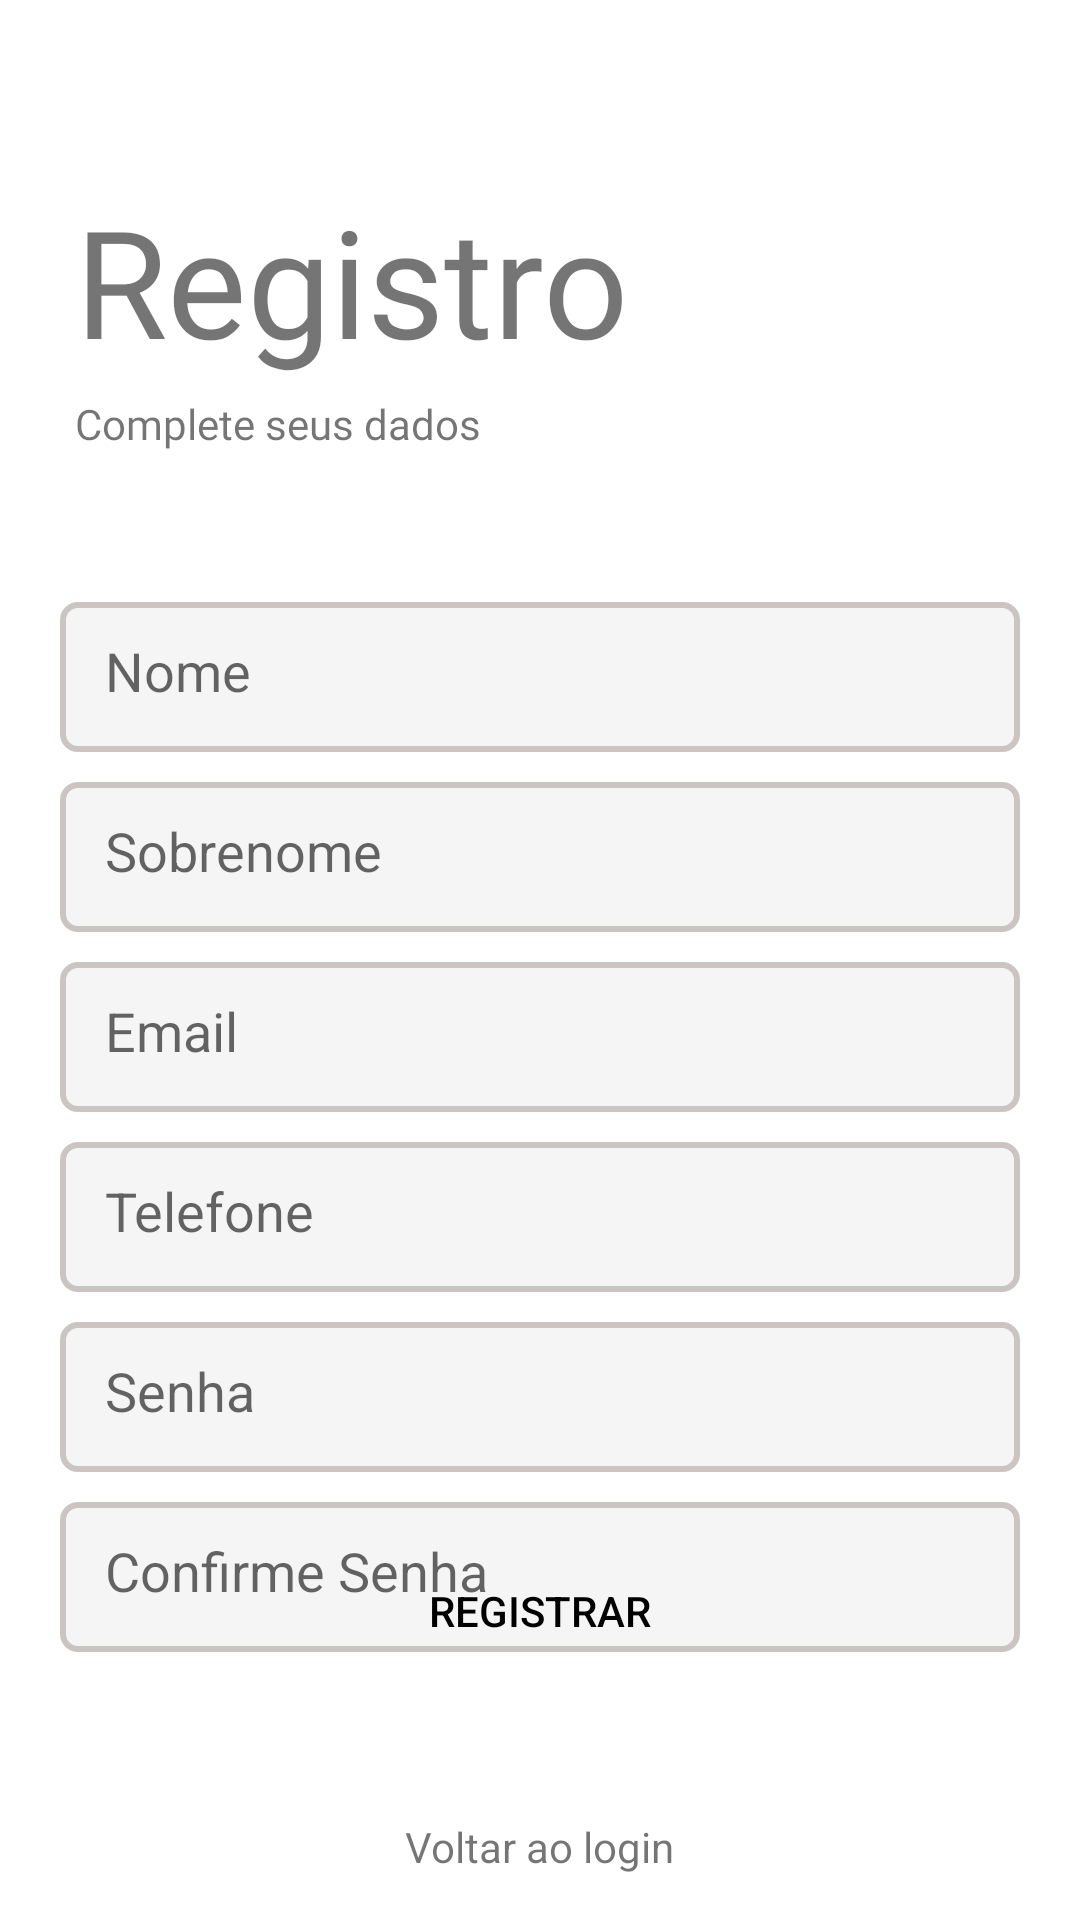

Layout XML and referenced resources for this Android screen:
<!-- AndroidManifest.xml: application theme Theme.Delivery -->
<!-- res/layout/activity_register.xml -->
<?xml version="1.0" encoding="utf-8"?>
<androidx.coordinatorlayout.widget.CoordinatorLayout xmlns:android="http://schemas.android.com/apk/res/android"
    xmlns:app="http://schemas.android.com/apk/res-auto"
    xmlns:tools="http://schemas.android.com/tools"
    android:layout_width="match_parent"
    android:layout_height="match_parent"
    tools:context=".activities.RegisterActivity">

    <LinearLayout
        android:layout_width="match_parent"
        android:layout_height="match_parent"
        android:orientation="vertical">

        <TextView
            android:layout_width="wrap_content"
            android:layout_height="wrap_content"
            android:text="Registro"
            android:textSize="50sp"
            android:layout_marginTop="60dp"
            android:layout_marginStart="25dp"
            android:fontFamily="@font/indigo_daisy"
            />

        <TextView
            android:layout_width="wrap_content"
            android:layout_height="wrap_content"
            android:text="Complete seus dados"
            android:layout_marginTop="5dp"
            android:layout_marginStart="25dp"
            android:fontFamily="@font/roboto_regular"
            />
        <EditText
            android:id="@+id/edt_text_name"
            android:layout_width="match_parent"
            android:layout_height="50dp"
            android:hint="Nome"
            android:background="@drawable/edttext_custom"
            android:layout_marginTop="50dp"
            android:layout_marginStart="20dp"
            android:layout_marginEnd="20dp"
            android:padding="15dp"
            android:inputType="text"
            />
        <EditText
            android:id="@+id/edt_text_lastname"
            android:layout_width="match_parent"
            android:layout_height="50dp"
            android:hint="Sobrenome"
            android:background="@drawable/edttext_custom"
            android:layout_marginTop="10dp"
            android:layout_marginStart="20dp"
            android:layout_marginEnd="20dp"
            android:padding="15dp"
            android:inputType="text"
            />
        <EditText
            android:id="@+id/edt_text_email"
            android:layout_width="match_parent"
            android:layout_height="50dp"
            android:hint="Email"
            android:background="@drawable/edttext_custom"
            android:layout_marginTop="10dp"
            android:layout_marginStart="20dp"
            android:layout_marginEnd="20dp"
            android:padding="15dp"
            android:inputType="textEmailAddress"
            />
        <EditText  android:id="@+id/edt_text_phone"
            android:layout_width="match_parent"
            android:layout_height="50dp"
            android:hint="Telefone"
            android:background="@drawable/edttext_custom"
            android:layout_marginTop="10dp"
            android:layout_marginStart="20dp"
            android:layout_marginEnd="20dp"
            android:padding="15dp"
            android:inputType="phone"
            />

        <EditText
            android:id="@+id/edt_text_password"
            android:layout_width="match_parent"
            android:layout_height="50dp"
            android:hint="Senha"
            android:background="@drawable/edttext_custom"
            android:layout_marginTop="10dp"
            android:layout_marginStart="20dp"
            android:layout_marginEnd="20dp"
            android:padding="15dp"
            android:inputType="textPassword"
            />

        <EditText
            android:id="@+id/edt_text_confirmedPassword"
            android:layout_width="match_parent"
            android:layout_height="50dp"
            android:hint="Confirme Senha"
            android:background="@drawable/edttext_custom"
            android:layout_marginTop="10dp"
            android:layout_marginStart="20dp"
            android:layout_marginEnd="20dp"
            android:padding="15dp"
            android:inputType="textPassword"
            />

    </LinearLayout>

    <LinearLayout
        android:layout_width="match_parent"
        android:layout_height="wrap_content"
        android:orientation="vertical"
        android:layout_gravity="bottom"
        android:gravity="center"
        >

        <Button
            android:id="@+id/btn_register"
            android:layout_width="match_parent"
            android:layout_height="wrap_content"
            android:text="REGISTRAR"
            android:textColor="@color/black"
            android:layout_marginStart="20dp"
            android:layout_marginEnd="20dp"
            android:background="@drawable/rounded_button"
            />
        <ImageView
            android:id="@+id/imageview_go_to_login"
            android:layout_width="30dp"
            android:layout_height="30dp"
            android:src="@drawable/ic_arrow_left"
            android:layout_marginTop="15dp"
            />
<TextView
    android:layout_width="wrap_content"
    android:layout_height="wrap_content"
    android:text="Voltar ao login"
    android:layout_marginBottom="15dp"
    />
    </LinearLayout>

</androidx.coordinatorlayout.widget.CoordinatorLayout>
<!-- resources referenced by this layout -->
<resources>
  <color name="black">#FF000000</color>
  <!-- drawable edttext_custom (drawable) -->
  <?xml version="1.0" encoding="utf-8"?>
  <shape xmlns:android="http://schemas.android.com/apk/res/android"
      android:padding="10px"
      android:shape="rectangle">
      <solid android:color="@color/gray_light" />
      <stroke
          android:width="2dp"
          android:color="@color/gray" />
  
      <corners android:radius="5dp" />
  </shape>
  <!-- drawable rounded_button (drawable) -->
  <?xml version="1.0" encoding="utf-8"?>
  <shape xmlns:android="http://schemas.android.com/apk/res/android"
      android:shape="rectangle"
      android:padding = "10dp"
      >
      <corners android:radius="25dp"/>
  
  </shape>
  <style name="Theme.Delivery" parent="Theme.MaterialComponents.DayNight.NoActionBar">
          
          <item name="colorPrimary">@color/green_light</item>
          <item name="colorPrimaryVariant">@color/green_light</item>
          <item name="colorOnPrimary">@color/white</item>
          
          <item name="colorSecondary">@color/gray_light</item>
          <item name="colorSecondaryVariant">@color/gray</item>
          <item name="colorOnSecondary">@color/black</item>
          
          <item name="android:statusBarColor">?attr/colorPrimaryVariant</item>
          
      </style>
  <color name="gray_light">#F5F5F5</color>
  <color name="gray">#CAC5C3</color>
  <color name="green_light">#6BDCA1</color>
  <color name="white">#FFFFFFFF</color>
</resources>
